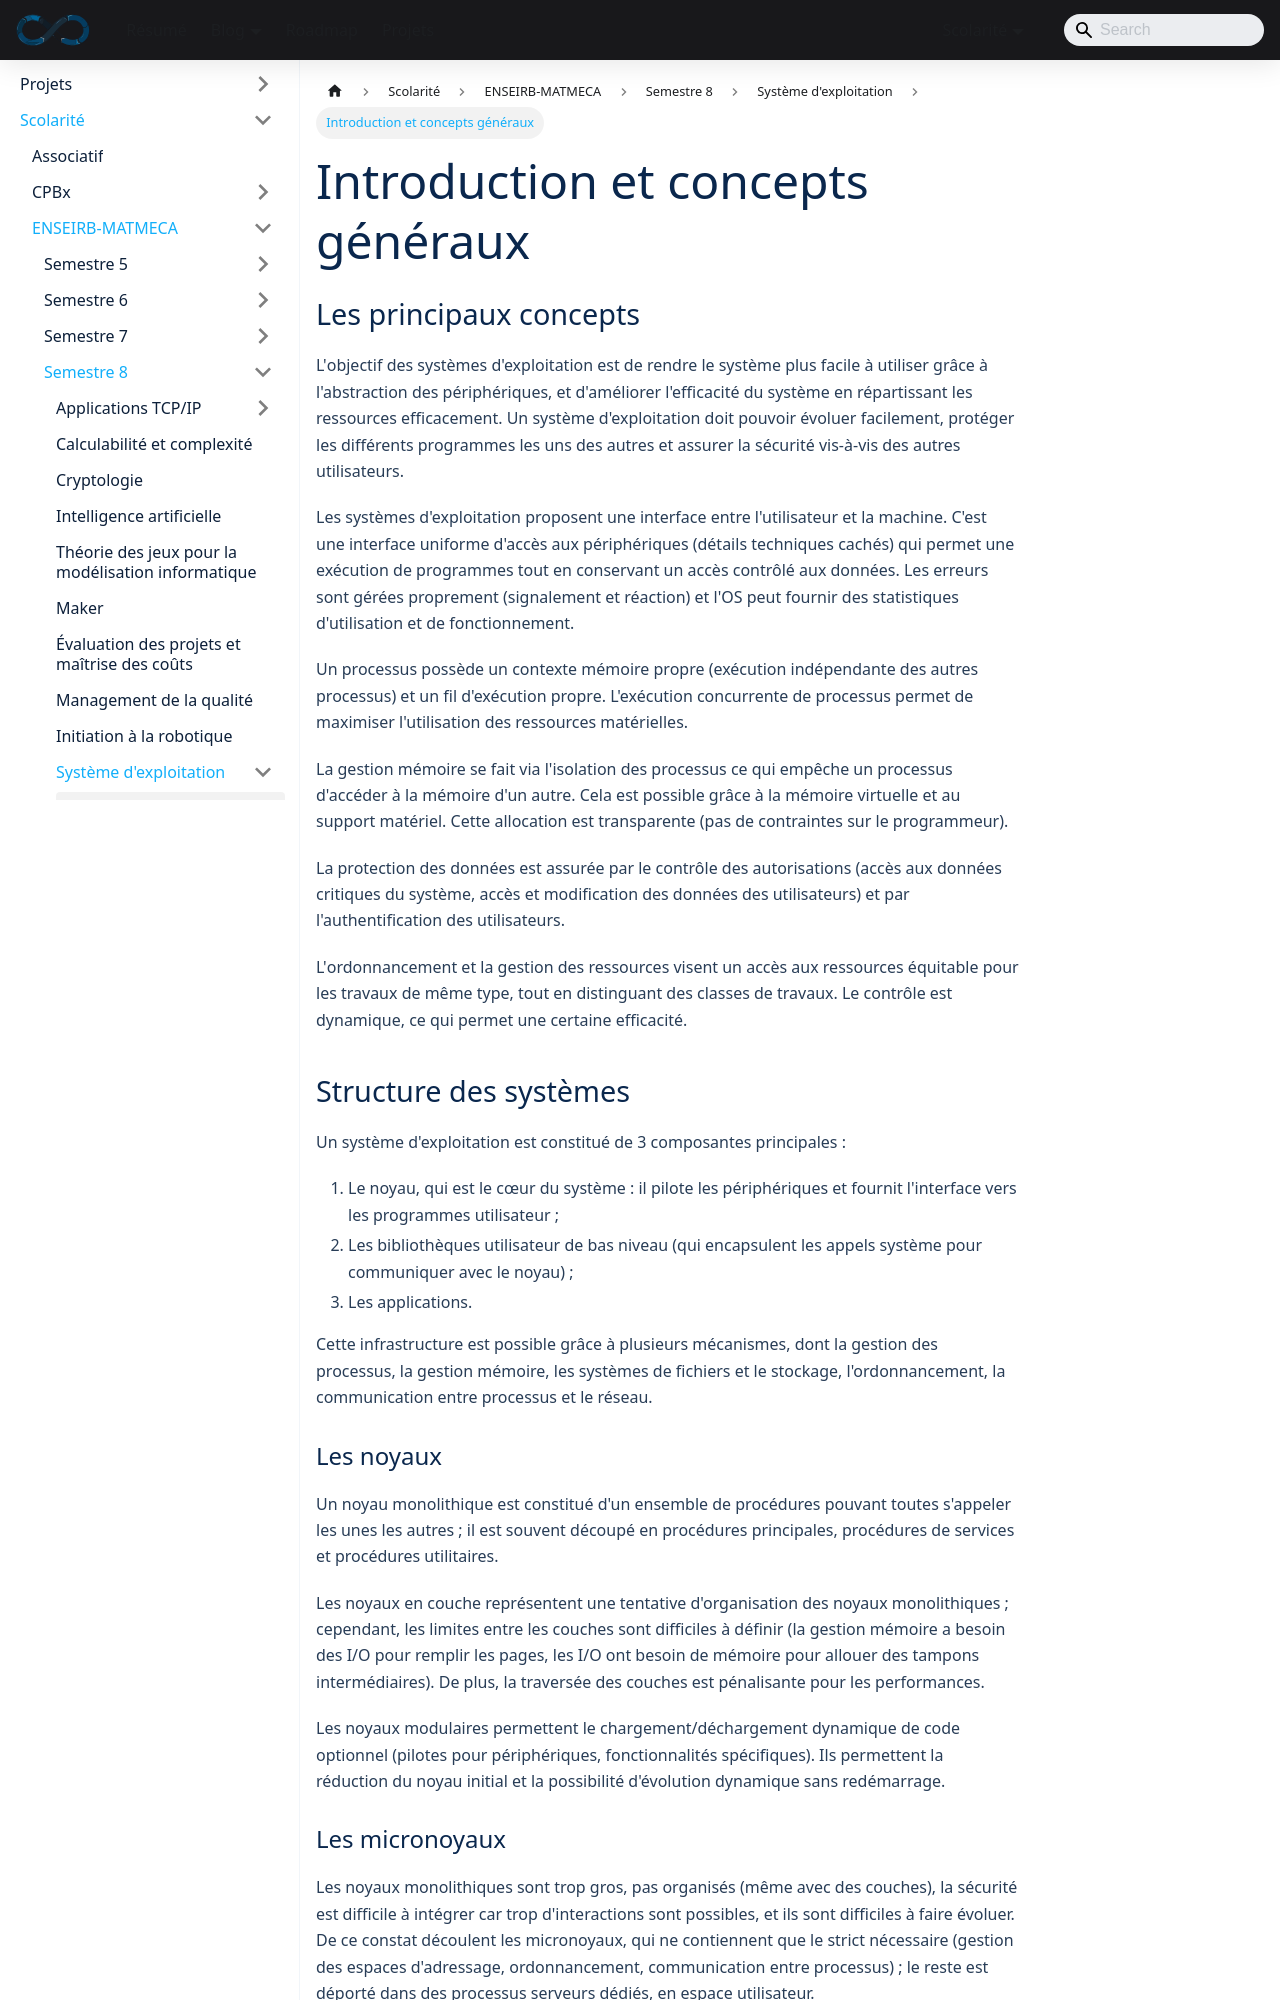

repository: sedelpeuch/sedelpeuch.github.io · page: docs/scolarite/enseirb/s8/se/1/index.html · generator: docusaurus

---
title: "Introduction et concepts généraux"
description: "Rôle d'un système d'exploitation, processus, gestion mémoire, protection, ordonnancement et architectures de noyaux (monolithique, en couches, modulaire, micronoyau)."
---

## Les principaux concepts

L'**objectif** des systèmes d'exploitation est de rendre le système plus facile à
utiliser grâce à l'abstraction des périphériques, et d'améliorer l'efficacité
du système en répartissant les ressources efficacement. Un système d'exploitation doit pouvoir évoluer facilement, protéger les différents programmes les uns des autres et assurer la sécurité vis-à-vis
des autres utilisateurs.

Les systèmes d'exploitation proposent une **interface entre l'utilisateur et la
machine**. C'est une interface uniforme d'accès aux périphériques (détails
techniques cachés) qui permet une exécution de programmes tout en conservant un
accès contrôlé aux données. Les erreurs sont gérées proprement (signalement et
réaction) et l'OS peut fournir des statistiques d'utilisation et de fonctionnement.

Un **processus** possède un contexte mémoire propre (exécution indépendante des
autres processus) et un fil d'exécution propre. L'exécution concurrente de
processus permet de maximiser l'utilisation des ressources matérielles.

La **gestion mémoire** se fait via l'isolation des processus ce qui empêche un processus d'accéder
à la mémoire d'un autre. Cela est possible grâce à la mémoire virtuelle et
au support matériel. Cette allocation est transparente (pas de contraintes sur
le programmeur).

La **protection des données** est assurée par le contrôle des autorisations
(accès aux données critiques du système, accès et modification des données des
utilisateurs) et par l'authentification des utilisateurs.

L'**ordonnancement et la gestion des ressources** visent un accès aux
ressources équitable pour les travaux de même type, tout en distinguant des
classes de travaux. Le contrôle est dynamique, ce qui permet une certaine
efficacité.

## Structure des systèmes

Un système d'exploitation est constitué de 3 composantes principales :

1. Le noyau, qui est le cœur du système : il pilote les périphériques et fournit
   l'interface vers les programmes utilisateur ;
2. Les bibliothèques utilisateur de bas niveau (qui encapsulent les appels système pour communiquer avec le
   noyau) ;
3. Les applications.

Cette infrastructure est possible grâce à plusieurs mécanismes, dont la gestion
des processus, la gestion mémoire, les systèmes de fichiers et le
stockage, l'ordonnancement, la communication entre processus et le réseau.
